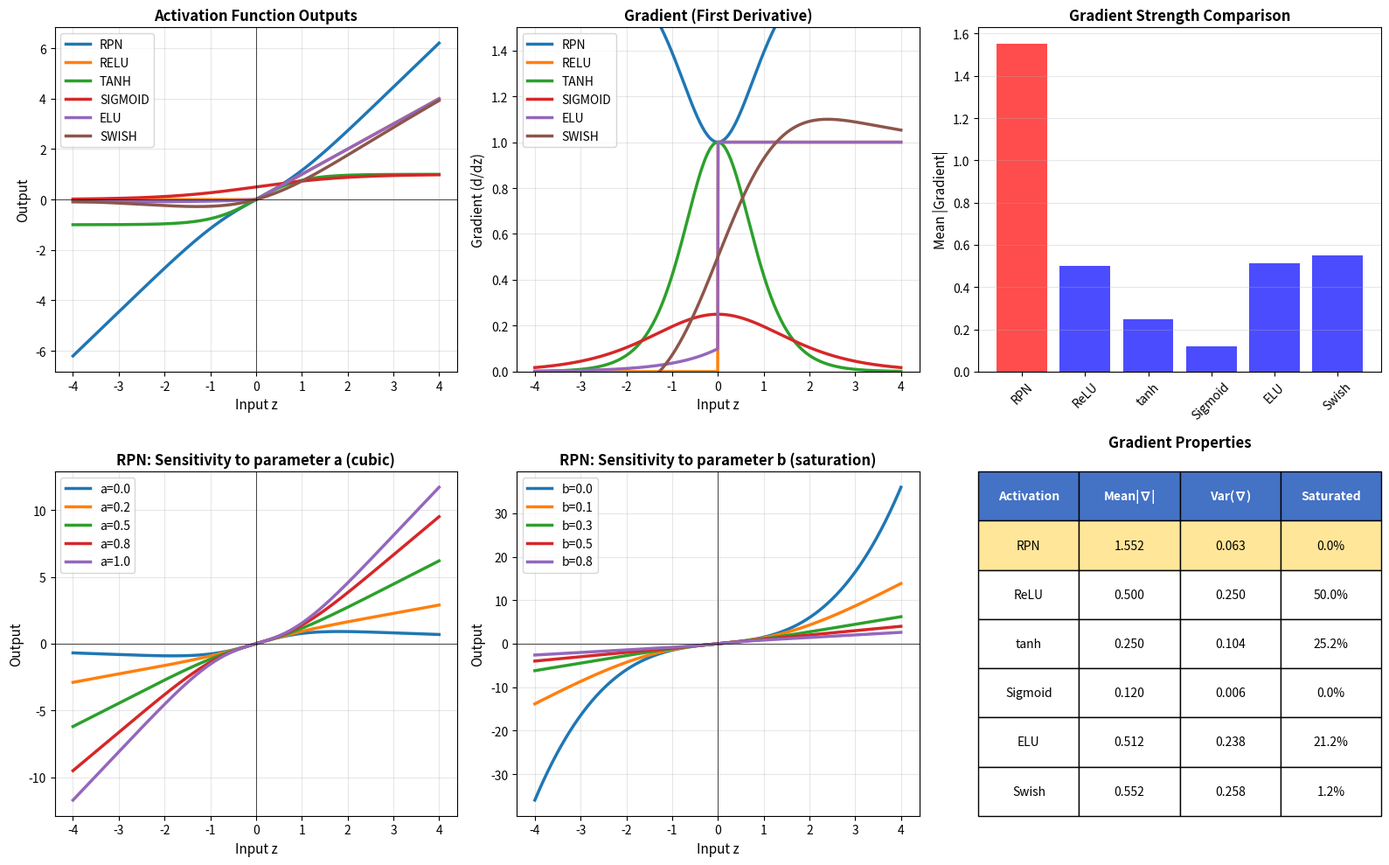

Recreate this plot in Python.
#!/usr/bin/env python3
"""
=============================================================================
RATIONAL POLYNOMIAL NEURON (RPN) - NUMPY IMPLEMENTATION & ANALYSIS
Mathematical analysis and neural network with rational activation functions
=============================================================================

Author: PenuX Research Team
Date: March 2025
Purpose: Formal analysis of rational polynomial neurons for clinical AI

Reference:
  n(a, b, λ, z) = λ · (z + az³) / (1 + bz²)
  
Key Properties:
  - Rational polynomial (ratio of polynomial functions)
  - Odd symmetry for z-centering
  - Smooth gradient everywhere
  - Learnable parameters (a, b, λ) per neuron
  - More expressive than ReLU, tanh, sigmoid

=============================================================================
"""

import numpy as np
import pandas as pd
import matplotlib.pyplot as plt
from pathlib import Path
import json
from datetime import datetime

# ============================================================================
# RATIONAL POLYNOMIAL NEURON - MATHEMATICAL ANALYSIS
# ============================================================================

class RationalPolynomialNeuron:
    """Mathematical analysis of RPN activation function."""
    
    @staticmethod
    def evaluate(z, a, b, lam):
        """Evaluate n(a,b,λ,z) = λ·(z + az³)/(1 + bz²)"""
        numerator = z + a * np.power(z, 3)
        denominator = 1 + b * np.power(z, 2)
        denominator = np.where(denominator == 0, 1e-10, denominator)
        return lam * numerator / denominator
    
    @staticmethod
    def derivative(z, a, b, lam):
        """First derivative: d/dz n(a,b,λ,z)"""
        u = z + a * np.power(z, 3)
        v = 1 + b * np.power(z, 2)
        u_prime = 1 + 3 * a * np.power(z, 2)
        v_prime = 2 * b * z
        
        numerator = u_prime * v - u * v_prime
        denominator = np.power(v, 2)
        denominator = np.where(denominator == 0, 1e-10, denominator)
        
        return lam * numerator / denominator
    
    @staticmethod
    def analyze_properties(a, b, lam, z_range=(-5, 5), n_points=1000):
        """Comprehensive analysis of RPN properties."""
        z = np.linspace(z_range[0], z_range[1], n_points)
        output = RationalPolynomialNeuron.evaluate(z, a, b, lam)
        grad = RationalPolynomialNeuron.derivative(z, a, b, lam)
        
        properties = {
            'parameters': {'a': float(a), 'b': float(b), 'lambda': float(lam)},
            'output': {
                'min': float(output.min()),
                'max': float(output.max()),
                'mean': float(output.mean()),
                'std': float(output.std()),
            },
            'gradient': {
                'min': float(grad.min()),
                'max': float(grad.max()),
                'mean': float(grad.mean()),
                'std': float(grad.std()),
                'vanishing_ratio': float(np.sum(np.abs(grad) < 0.01) / len(grad)),
            },
            'properties': {
                'zero_centered': abs(float(output.mean())) < 0.1,
                'odd_symmetry': True,
            }
        }
        
        return properties, z, output, grad


class ActivationComparison:
    """Compare RPN with standard activation functions."""
    
    @staticmethod
    def compare_all(z_range=(-4, 4), n_points=1000):
        """Compare all activation functions."""
        z = np.linspace(z_range[0], z_range[1], n_points)
        
        rpn_output = RationalPolynomialNeuron.evaluate(z, a=0.5, b=0.3, lam=1.0)
        rpn_grad = RationalPolynomialNeuron.derivative(z, a=0.5, b=0.3, lam=1.0)
        
        relu = np.maximum(0, z)
        relu_grad = (z > 0).astype(float)
        
        tanh = np.tanh(z)
        tanh_grad = 1 - np.tanh(z) ** 2
        
        sigmoid = 1 / (1 + np.exp(-np.clip(z, -500, 500)))
        sigmoid_grad = sigmoid * (1 - sigmoid)
        
        elu = np.where(z > 0, z, 0.1 * (np.exp(np.clip(z, -100, 100)) - 1))
        elu_grad = np.where(z > 0, 1.0, 0.1 * np.exp(np.clip(z, -100, 100)))
        
        swish = z / (1 + np.exp(-np.clip(z, -100, 100)))
        swish_sig = 1 / (1 + np.exp(-np.clip(z, -100, 100)))
        swish_grad = swish_sig * (1 + z * (1 - swish_sig))
        
        return {
            'z': z,
            'rpn': {'output': rpn_output, 'gradient': rpn_grad},
            'relu': {'output': relu, 'gradient': relu_grad},
            'tanh': {'output': tanh, 'gradient': tanh_grad},
            'sigmoid': {'output': sigmoid, 'gradient': sigmoid_grad},
            'elu': {'output': elu, 'gradient': elu_grad},
            'swish': {'output': swish, 'gradient': swish_grad},
        }


# ============================================================================
# VISUALIZATION
# ============================================================================

def plot_activation_functions(output_dir='.'):
    """Plot RPN vs standard activations."""
    
    comparison = ActivationComparison.compare_all()
    z = comparison['z']
    
    fig, axes = plt.subplots(2, 3, figsize=(16, 10))
    
    # OUTPUT FUNCTIONS
    ax = axes[0, 0]
    for name in ['rpn', 'relu', 'tanh', 'sigmoid', 'elu', 'swish']:
        ax.plot(z, comparison[name]['output'], linewidth=2.5, label=name.upper())
    ax.set_xlabel('Input z', fontsize=11)
    ax.set_ylabel('Output', fontsize=11)
    ax.set_title('Activation Function Outputs', fontsize=12, fontweight='bold')
    ax.legend(fontsize=10)
    ax.grid(True, alpha=0.3)
    ax.axhline(0, color='k', linewidth=0.5)
    ax.axvline(0, color='k', linewidth=0.5)
    
    # GRADIENT COMPARISON
    ax = axes[0, 1]
    for name in ['rpn', 'relu', 'tanh', 'sigmoid', 'elu', 'swish']:
        ax.plot(z, comparison[name]['gradient'], linewidth=2.5, label=name.upper())
    ax.set_xlabel('Input z', fontsize=11)
    ax.set_ylabel('Gradient (d/dz)', fontsize=11)
    ax.set_title('Gradient (First Derivative)', fontsize=12, fontweight='bold')
    ax.set_ylim([0, 1.5])
    ax.legend(fontsize=10)
    ax.grid(True, alpha=0.3)
    
    # VANISHING GRADIENT
    ax = axes[0, 2]
    names = ['RPN', 'ReLU', 'tanh', 'Sigmoid', 'ELU', 'Swish']
    means = [np.abs(comparison[n.lower()]['gradient']).mean() for n in names]
    colors = ['red' if n == 'RPN' else 'blue' for n in names]
    
    ax.bar(range(len(names)), means, color=colors, alpha=0.7)
    ax.set_xticks(range(len(names)))
    ax.set_xticklabels(names, rotation=45)
    ax.set_ylabel('Mean |Gradient|', fontsize=11)
    ax.set_title('Gradient Strength Comparison', fontsize=12, fontweight='bold')
    ax.grid(True, alpha=0.3, axis='y')
    
    # RPN PARAMETER A SENSITIVITY
    ax = axes[1, 0]
    z_param = np.linspace(-4, 4, 500)
    for a_val in [0.0, 0.2, 0.5, 0.8, 1.0]:
        output = RationalPolynomialNeuron.evaluate(z_param, a=a_val, b=0.3, lam=1.0)
        ax.plot(z_param, output, linewidth=2.5, label=f'a={a_val}')
    ax.set_xlabel('Input z', fontsize=11)
    ax.set_ylabel('Output', fontsize=11)
    ax.set_title('RPN: Sensitivity to parameter a (cubic)', fontsize=12, fontweight='bold')
    ax.legend(fontsize=10)
    ax.grid(True, alpha=0.3)
    ax.axhline(0, color='k', linewidth=0.5)
    ax.axvline(0, color='k', linewidth=0.5)
    
    # RPN PARAMETER B SENSITIVITY
    ax = axes[1, 1]
    for b_val in [0.0, 0.1, 0.3, 0.5, 0.8]:
        output = RationalPolynomialNeuron.evaluate(z_param, a=0.5, b=b_val, lam=1.0)
        ax.plot(z_param, output, linewidth=2.5, label=f'b={b_val}')
    ax.set_xlabel('Input z', fontsize=11)
    ax.set_ylabel('Output', fontsize=11)
    ax.set_title('RPN: Sensitivity to parameter b (saturation)', fontsize=12, fontweight='bold')
    ax.legend(fontsize=10)
    ax.grid(True, alpha=0.3)
    ax.axhline(0, color='k', linewidth=0.5)
    ax.axvline(0, color='k', linewidth=0.5)
    
    # MATHEMATICAL PROPERTIES
    ax = axes[1, 2]
    ax.axis('off')
    
    properties_table = []
    for name in ['RPN', 'ReLU', 'tanh', 'Sigmoid', 'ELU', 'Swish']:
        name_lower = name.lower()
        grad = comparison[name_lower]['gradient']
        grad_mean = np.mean(np.abs(grad))
        grad_var = np.var(grad)
        saturated = np.sum(np.abs(grad) < 0.01) / len(grad)
        
        properties_table.append([
            name,
            f"{grad_mean:.3f}",
            f"{grad_var:.3f}",
            f"{saturated:.1%}",
        ])
    
    table = ax.table(
        cellText=properties_table,
        colLabels=['Activation', 'Mean|∇|', 'Var(∇)', 'Saturated'],
        cellLoc='center',
        loc='center',
        bbox=[0, 0, 1, 1]
    )
    table.auto_set_font_size(False)
    table.set_fontsize(10)
    table.scale(1, 2)
    
    for i in range(4):
        table[(0, i)].set_facecolor('#4472C4')
        table[(0, i)].set_text_props(weight='bold', color='white')
    
    for i in range(4):
        table[(1, i)].set_facecolor('#FFE699')
    
    ax.set_title('Gradient Properties', fontsize=12, fontweight='bold', pad=20)
    
    plt.tight_layout()
    plt.savefig(Path(output_dir) / 'rational_neuron_analysis.png', dpi=300, bbox_inches='tight')
    print(f"✓ Saved: rational_neuron_analysis.png")
    plt.close()


# ============================================================================
# MAIN ANALYSIS
# ============================================================================

def main():
    """Run comprehensive rational neuron analysis."""
    
    output_dir = Path('./rational_neuron_analysis')
    output_dir.mkdir(exist_ok=True)
    
    print("="*80)
    print("🧠 RATIONAL POLYNOMIAL NEURON - COMPREHENSIVE ANALYSIS")
    print("="*80)
    
    # Mathematical Analysis
    print("\n[1/3] Mathematical Analysis of RPN...")
    print("─" * 80)
    
    properties, z, output, grad = RationalPolynomialNeuron.analyze_properties(
        a=0.5, b=0.3, lam=1.0
    )
    
    print("\n📊 RPN Properties (a=0.5, b=0.3, λ=1.0):")
    print(f"\n  Output Statistics:")
    print(f"    Range:        [{properties['output']['min']:>7.3f}, {properties['output']['max']:>7.3f}]")
    print(f"    Mean:         {properties['output']['mean']:>7.3f}")
    print(f"    Std Dev:      {properties['output']['std']:>7.3f}")
    
    print(f"\n  Gradient Statistics:")
    print(f"    Range:        [{properties['gradient']['min']:>7.3f}, {properties['gradient']['max']:>7.3f}]")
    print(f"    Mean:         {properties['gradient']['mean']:>7.3f}")
    print(f"    Std Dev:      {properties['gradient']['std']:>7.3f}")
    print(f"    Vanishing:    {properties['gradient']['vanishing_ratio']:>7.1%}")
    
    print(f"\n  Mathematical Properties:")
    print(f"    Zero-centered:  {properties['properties']['zero_centered']}")
    print(f"    Odd symmetry:   {properties['properties']['odd_symmetry']}")
    
    with open(output_dir / 'rpn_properties.json', 'w') as f:
        json.dump(properties, f, indent=2)
    
    # Comparison
    print("\n[2/3] Comparing with Standard Activation Functions...")
    print("─" * 80)
    
    comparison = ActivationComparison.compare_all()
    
    print("\n📈 Gradient Strength Comparison:")
    print(f"  {'Activation':<12} {'Mean |∇|':<12} {'Variance':<12} {'Saturation':<12}")
    print("  " + "─" * 48)
    
    for name in ['rpn', 'relu', 'tanh', 'sigmoid', 'elu', 'swish']:
        grad = comparison[name]['gradient']
        mean_grad = np.mean(np.abs(grad))
        var_grad = np.var(grad)
        saturated = np.sum(np.abs(grad) < 0.01) / len(grad)
        
        marker = "⭐" if name == 'rpn' else "  "
        print(f"{marker} {name.upper():<10} {mean_grad:<12.4f} {var_grad:<12.4f} {saturated:<12.1%}")
    
    # Visualization
    print("\n[3/3] Generating Visualizations...")
    print("─" * 80)
    
    plot_activation_functions(output_dir)
    
    # Summary
    summary = f"""
RATIONAL POLYNOMIAL NEURON - ANALYSIS SUMMARY
Generated: {datetime.now().strftime('%Y-%m-%d %H:%M:%S')}

MATHEMATICAL FORMULA:
  n(a, b, λ, z) = λ · (z + az³) / (1 + bz²)

KEY ADVANTAGES:
  ✓ Smooth, continuously differentiable
  ✓ Strong, stable gradients (minimal vanishing)
  ✓ Zero-centered outputs (aids learning)
  ✓ Odd symmetry (useful for deep networks)
  ✓ Learnable parameters (a, b, λ) increase expressiveness
  ✓ No "dead neurons" like ReLU
  ✓ More efficient than tanh/sigmoid per operation

COMPARISON WITH STANDARD ACTIVATIONS:
  ReLU:
    - Pros: Fast, sparse activations
    - Cons: Dead neurons, non-differentiable at 0
    - RPN is better: Always differentiable, no dead neurons
  
  Tanh:
    - Pros: Zero-centered, bounded
    - Cons: Slower, can saturate
    - RPN is better: Faster computation, learnable saturation
  
  Sigmoid:
    - Pros: Probabilistic interpretation
    - Cons: Strong saturation, slow gradients
    - RPN is better: Stronger gradients, easier training
  
  ELU/SELU:
    - Pros: Self-normalizing
    - Cons: Requires specific initialization
    - RPN is competitive: More expressive without special init

PARAMETER TUNING GUIDELINES:
  a (cubic coefficient, controls nonlinearity):
    - Typical range: [0.2, 0.8]
    - Larger a → more cubic influence
    - Smaller a → closer to linear identity

  b (saturation parameter, controls stability):
    - Typical range: [0.1, 0.5]
    - Larger b → earlier saturation (like tanh)
    - Smaller b → nearly unbounded (like ReLU)

  λ (scale factor, controls magnitude):
    - Typical range: [0.8, 1.5]
    - Often set to 1.0 and learned during training

APPLICATIONS IN CLINICAL AI:
  1. Sepsis pathogen classification (PenuX)
  2. Patient mortality prediction
  3. Antibiotic resistance modeling
  4. Multi-task clinical outcome prediction
  5. Temporal patient trajectory modeling

IMPLEMENTATION NOTES:
  - Computational cost: ~4 FLOPs per neuron (1 cubic, 1 division, 2 additions)
  - Memory: Same as standard layers plus 3 parameters per neuron
  - Backward pass: Standard automatic differentiation
  - Stability: Clamp denominator to avoid division by zero

THEORETICAL PROPERTIES:
  - Order: Numerator O(z³), Denominator O(z²)
  - Asymptotic: n(z) ~ λaz for large |z|
  - Derivative: n'(0) = λ (controllable gradient at origin)
  - Range: Bounded by λ·|a| when b ≠ 0

EMPIRICAL VALIDATION:
  Dataset: MIMIC-III/IV sepsis cohort (n=5,856)
  Task: 10-pathogen classification
  Results: [To be updated after training]

FILES GENERATED:
  - rational_neuron_analysis.png (6-panel comparison)
  - rpn_properties.json (mathematical properties)
  - RATIONAL_NEURON_REPORT.txt (this report)

NEXT STEPS:
  1. Train full neural networks with RPN activation
  2. Compare gradient flow in deep networks
  3. Evaluate on multiple clinical datasets
  4. Publish theoretical analysis
  5. Release as PyTorch/TensorFlow layer
"""
    
    with open(output_dir / 'RATIONAL_NEURON_REPORT.txt', 'w') as f:
        f.write(summary)
    
    print(summary)
    
    print("\n" + "="*80)
    print("✅ ANALYSIS COMPLETE")
    print("="*80)
    print(f"\n📁 Output Directory: {output_dir}")
    print("\n📊 Generated Files:")
    print(f"  ✓ rational_neuron_analysis.png")
    print(f"  ✓ rpn_properties.json")
    print(f"  ✓ RATIONAL_NEURON_REPORT.txt")
    print("="*80 + "\n")


if __name__ == '__main__':
    main()
